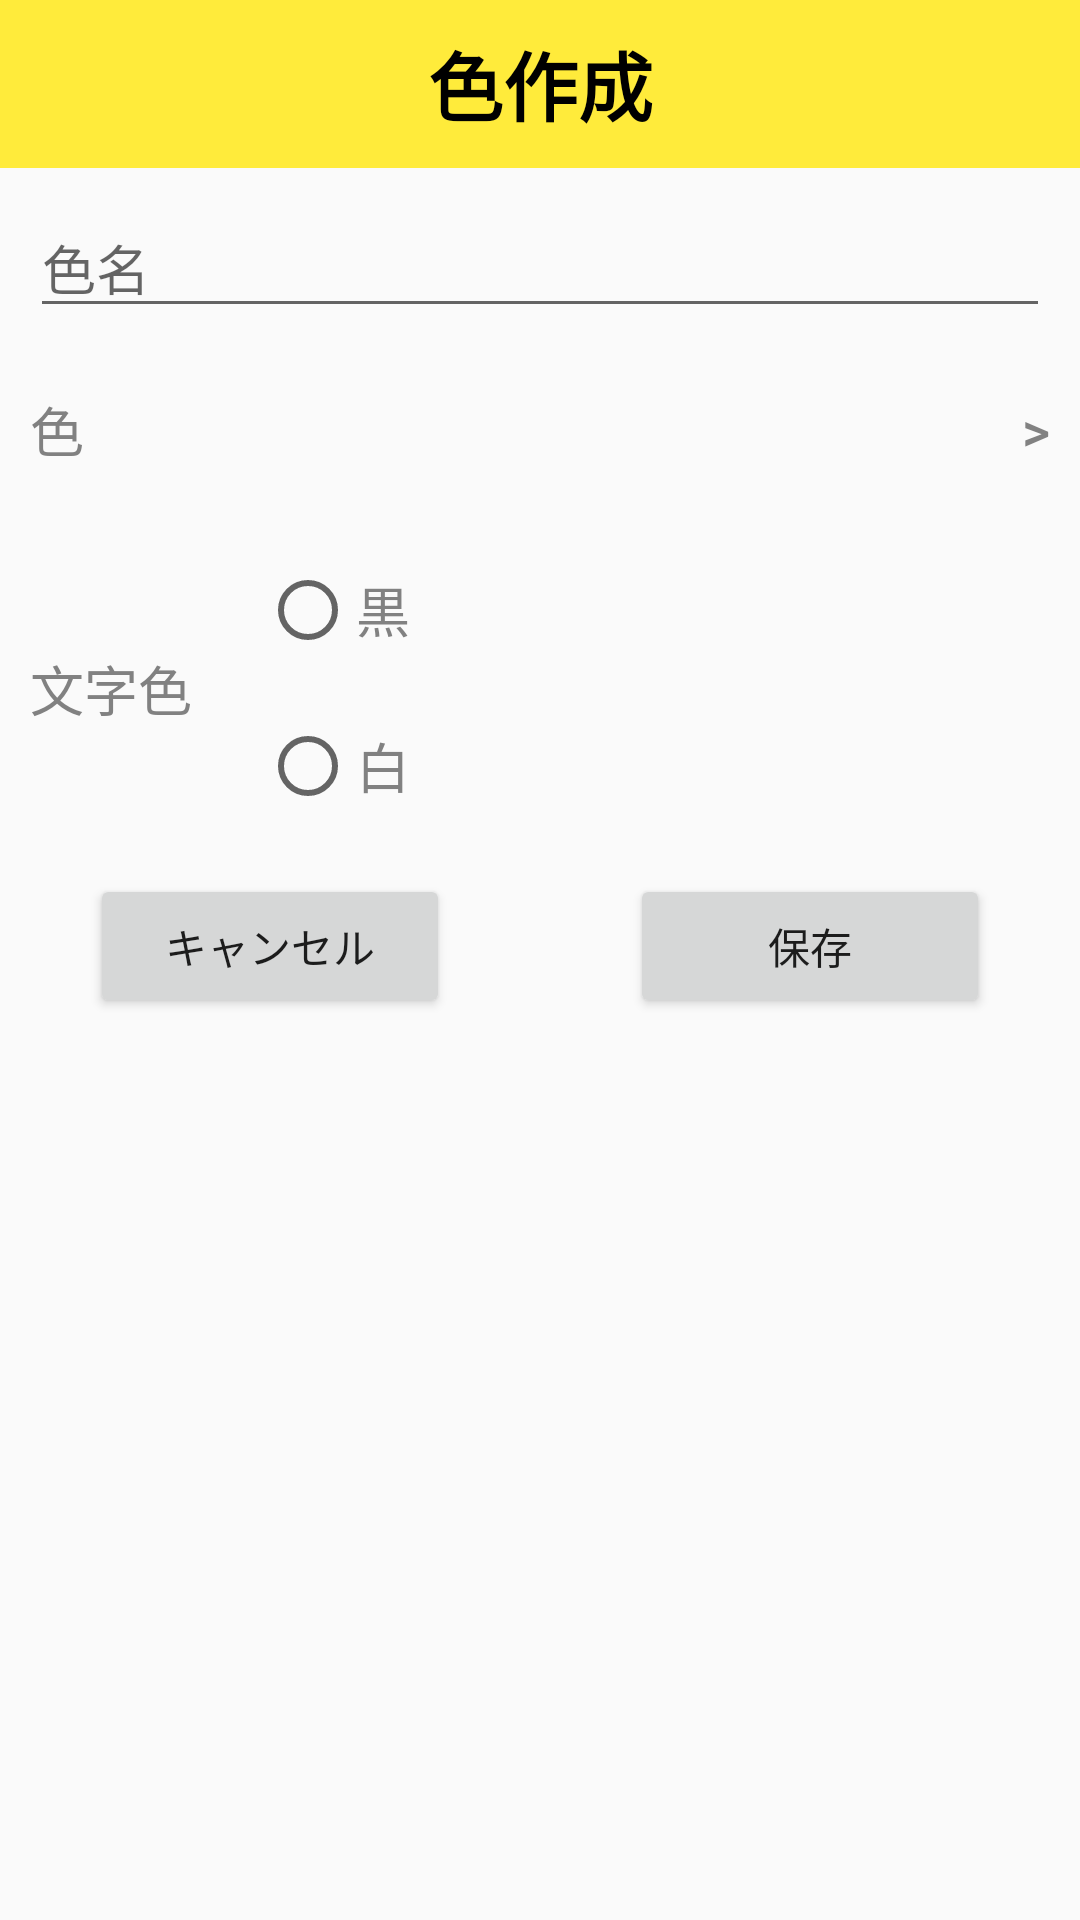

Write the Android layout XML for this screen, with the resource values it uses.
<!-- AndroidManifest.xml: application theme AppTheme -->
<!-- res/layout/color_create.xml -->
<?xml version="1.0" encoding="utf-8"?>
<androidx.constraintlayout.widget.ConstraintLayout xmlns:android="http://schemas.android.com/apk/res/android"
    xmlns:app="http://schemas.android.com/apk/res-auto"
    xmlns:tools="http://schemas.android.com/tools"
    android:orientation="vertical"
    android:layout_width="match_parent"
    android:layout_height="match_parent">

    <androidx.appcompat.widget.Toolbar
        android:id="@+id/colorCreateToolbar"
        android:layout_width="match_parent"
        android:layout_height="wrap_content"
        android:background="#FFEB3B"
        android:minHeight="?attr/actionBarSize"
        android:theme="?attr/actionBarTheme"
        app:contentInsetStart="0dp"
        app:layout_constraintStart_toStartOf="parent"
        app:layout_constraintEnd_toEndOf="parent"
        app:layout_constraintTop_toTopOf="parent">

        <TextView
            android:id="@+id/colorCreateToolbar_title"
            android:layout_width="match_parent"
            android:layout_height="match_parent"
            android:gravity="center"
            android:text="色作成"
            android:textSize="25sp"
            android:textStyle="bold"
            android:textColor="@color/blackColor"
            tools:ignore="HardcodedText" />

    </androidx.appcompat.widget.Toolbar>

    
    <EditText
        android:id="@+id/colorCreateTitle"
        android:layout_width="match_parent"
        android:layout_height="wrap_content"
        android:layout_margin="10dp"
        android:inputType="text"
        android:hint="色名"
        app:layout_constraintStart_toStartOf="parent"
        app:layout_constraintEnd_toEndOf="parent"
        app:layout_constraintTop_toBottomOf="@+id/colorCreateToolbar"/>
    

    
    <androidx.constraintlayout.widget.ConstraintLayout
        android:id="@+id/colorLayout"
        android:layout_width="match_parent"
        android:layout_height="wrap_content"
        android:orientation="horizontal"
        app:layout_constraintStart_toStartOf="parent"
        app:layout_constraintEnd_toEndOf="parent"
        app:layout_constraintTop_toBottomOf="@+id/colorCreateTitle">

        <Button
            android:id="@+id/colorButton1"
            style="?android:attr/borderlessButtonStyle"
            android:layout_width="0dp"
            android:layout_height="wrap_content"
            android:layout_marginLeft="10dp"
            android:layout_marginTop="10dp"
            android:layout_marginRight="0dp"
            android:layout_marginBottom="10dp"
            android:background="#00000000"
            android:gravity="left|center_vertical"
            android:text="色"
            android:textColor="@color/grayColor"
            android:textSize="18sp"
            app:layout_constraintStart_toStartOf="parent"
            app:layout_constraintEnd_toStartOf="@+id/colorButton2"
            app:layout_constraintTop_toTopOf="parent"
            app:layout_constraintBottom_toBottomOf="parent"/>

        <Button
            android:id="@+id/colorButton2"
            style="?android:attr/borderlessButtonStyle"
            android:layout_width="0dp"
            android:layout_height="wrap_content"
            android:layout_marginLeft="0dp"
            android:layout_marginTop="10dp"
            android:layout_marginRight="10dp"
            android:layout_marginBottom="10dp"
            android:background="#00000000"
            android:gravity="right|center_vertical"
            android:text=">"
            android:textColor="@color/grayColor"
            android:textSize="18sp"
            app:layout_constraintStart_toEndOf="@+id/colorButton1"
            app:layout_constraintEnd_toEndOf="parent"
            app:layout_constraintTop_toTopOf="parent"
            app:layout_constraintBottom_toBottomOf="parent"
            app:layout_constraintHorizontal_chainStyle="spread"/>

    </androidx.constraintlayout.widget.ConstraintLayout>
    

    
    <androidx.constraintlayout.widget.ConstraintLayout
        android:id="@+id/textColorLayout"
        android:layout_width="match_parent"
        android:layout_height="wrap_content"
        android:orientation="horizontal"
        app:layout_constraintStart_toStartOf="parent"
        app:layout_constraintEnd_toEndOf="parent"
        app:layout_constraintTop_toBottomOf="@+id/colorLayout">

        <TextView
            android:id="@+id/textColor"
            android:layout_width="0dp"
            android:layout_height="match_parent"
            android:layout_marginLeft="10dp"
            android:layout_marginTop="10dp"
            android:layout_marginRight="10dp"
            android:layout_marginBottom="10dp"
            android:gravity="left|center_vertical"
            android:text="文字色"
            android:textColor="@color/grayColor"
            android:textSize="18sp"
            tools:ignore="HardcodedText"
            app:layout_constraintStart_toStartOf="parent"
            app:layout_constraintEnd_toStartOf="@+id/RadioGroup"
            app:layout_constraintTop_toTopOf="parent"
            app:layout_constraintBottom_toBottomOf="parent"
            app:layout_constraintHorizontal_weight="1"/>

        <RadioGroup android:layout_height="wrap_content"
            android:layout_width="0dp"
            android:id="@+id/RadioGroup"
            app:layout_constraintStart_toEndOf="@+id/textColor"
            app:layout_constraintEnd_toEndOf="parent"
            app:layout_constraintTop_toTopOf="parent"
            app:layout_constraintBottom_toBottomOf="parent"
            app:layout_constraintHorizontal_chainStyle="spread"
            app:layout_constraintHorizontal_weight="5">

            <RadioButton
                android:id="@+id/RadioButton1"
                android:text="黒"
                android:textColor="@color/grayColor"
                android:textSize="18sp"
                android:layout_height="wrap_content"
                android:layout_width="wrap_content"
                android:layout_marginLeft="10dp"
                android:layout_marginTop="10dp"
                android:layout_marginRight="10dp"
                android:layout_marginBottom="10dp">
            </RadioButton>

            <RadioButton
                android:id="@+id/RadioButton2"
                android:text="白"
                android:textColor="@color/grayColor"
                android:textSize="18sp"
                android:layout_width="wrap_content"
                android:layout_height="wrap_content"
                android:layout_marginLeft="10dp"
                android:layout_marginTop="10dp"
                android:layout_marginRight="10dp"
                android:layout_marginBottom="10dp">
            </RadioButton>

        </RadioGroup>

    </androidx.constraintlayout.widget.ConstraintLayout>
    

    
    <androidx.constraintlayout.widget.ConstraintLayout
        android:id="@+id/finishLayout"
        android:layout_width="match_parent"
        android:layout_height="wrap_content"
        android:orientation="horizontal"
        app:layout_constraintStart_toStartOf="parent"
        app:layout_constraintEnd_toEndOf="parent"
        app:layout_constraintTop_toBottomOf="@+id/textColorLayout">

        <Button
            android:id="@+id/cancelButton"
            android:layout_width="0dp"
            android:layout_height="wrap_content"
            android:layout_marginLeft="30dp"
            android:layout_marginTop="10dp"
            android:layout_marginRight="30dp"
            android:layout_marginBottom="10dp"
            android:text="キャンセル"
            app:layout_constraintStart_toStartOf="parent"
            app:layout_constraintEnd_toStartOf="@+id/doneButton"
            app:layout_constraintTop_toTopOf="parent"
            app:layout_constraintBottom_toBottomOf="parent"
            app:layout_constraintHorizontal_chainStyle="spread"/>

        <Button
            android:id="@+id/doneButton"
            android:layout_width="0dp"
            android:layout_height="wrap_content"
            android:layout_marginLeft="30dp"
            android:layout_marginTop="10dp"
            android:layout_marginRight="30dp"
            android:layout_marginBottom="10dp"
            android:layout_weight="1"
            android:text="保存"
            app:layout_constraintStart_toEndOf="@+id/cancelButton"
            app:layout_constraintEnd_toEndOf="parent"
            app:layout_constraintTop_toTopOf="parent"
            app:layout_constraintBottom_toBottomOf="parent"/>

    </androidx.constraintlayout.widget.ConstraintLayout>
    

</androidx.constraintlayout.widget.ConstraintLayout>
<!-- resources referenced by this layout -->
<resources>
  <color name="blackColor">#000</color>
  <color name="grayColor">#ED777777</color>
  <style name="AppTheme" parent="Theme.AppCompat.Light.NoActionBar">
          
          <item name="colorPrimary">@color/colorPrimary</item>
          <item name="colorPrimaryDark">@color/colorPrimaryDark</item>
          <item name="colorAccent">@color/colorAccent</item>
      </style>
  <color name="colorPrimary">#3A55EB</color>
  <color name="colorPrimaryDark">#303F9F</color>
  <color name="colorAccent">#FF4081</color>
</resources>
